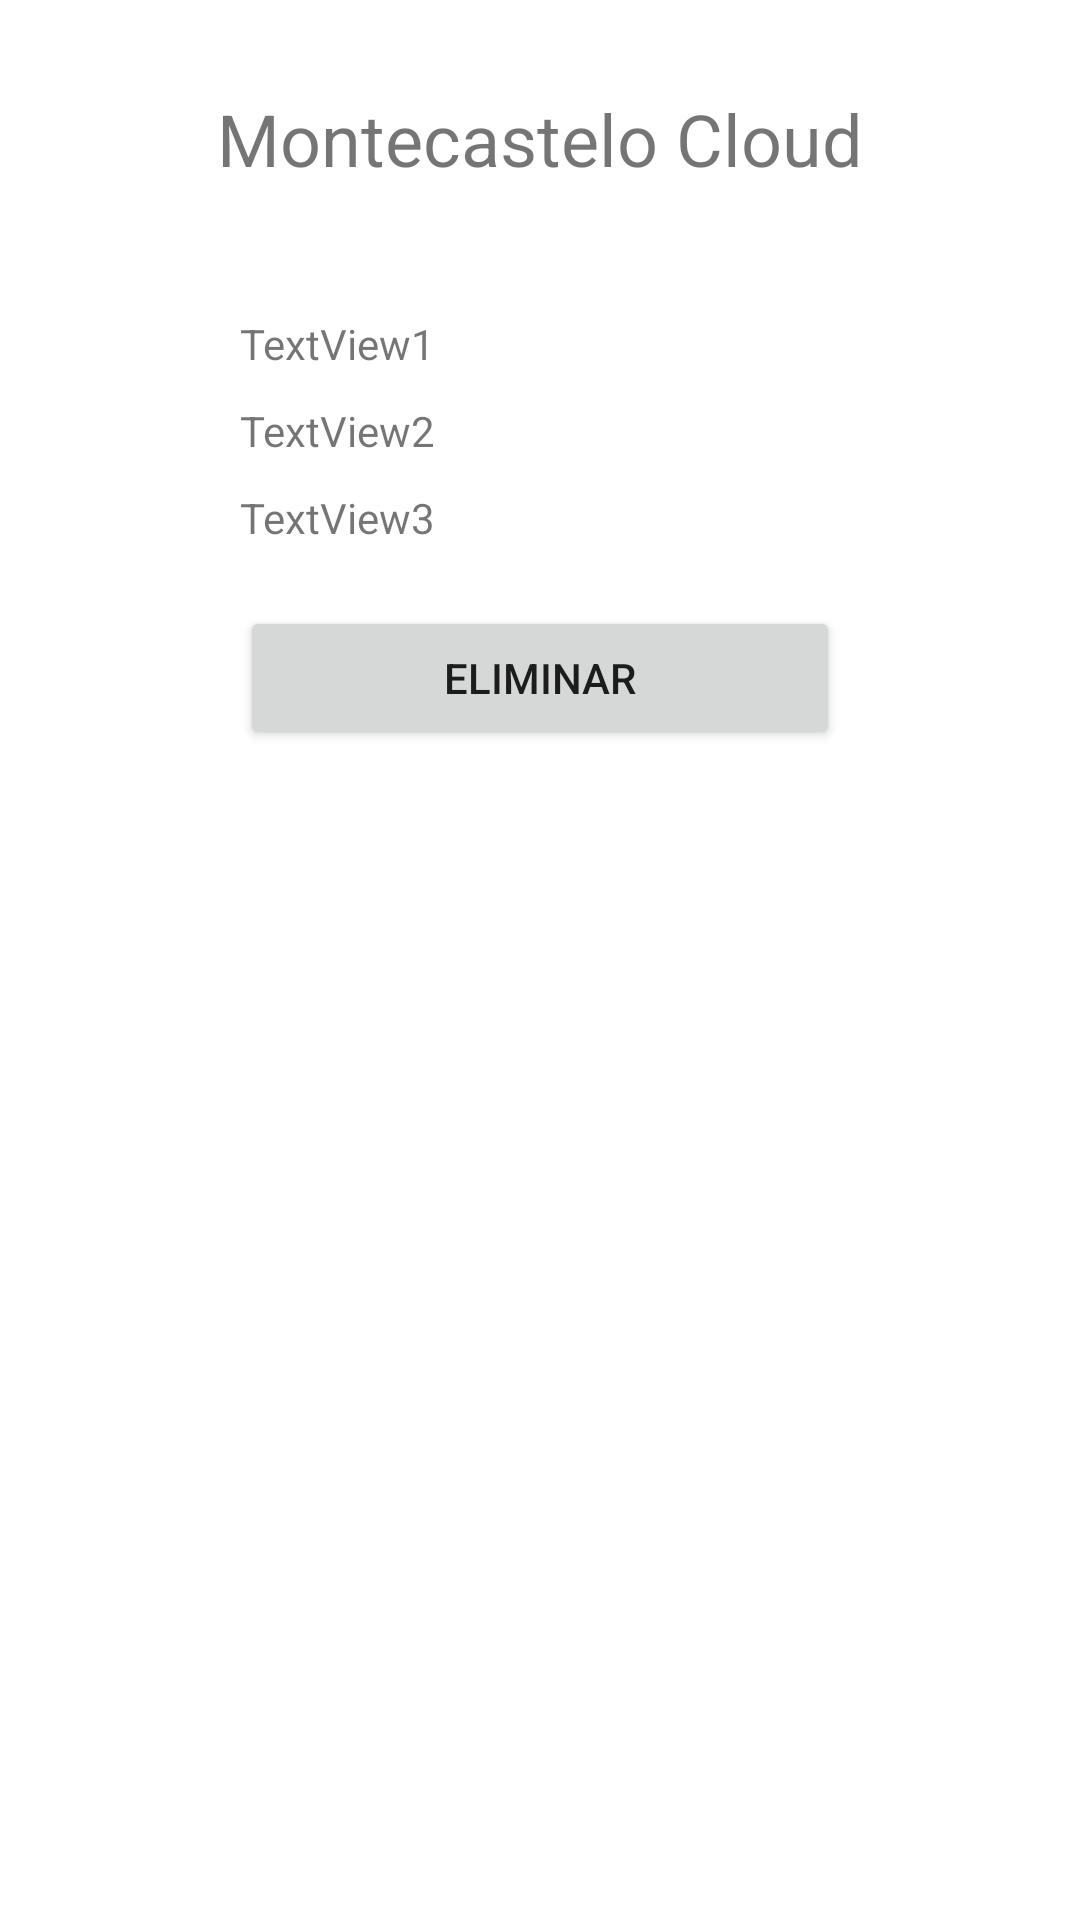

Reconstruct the res/layout file that produces this screen, plus the resources it refers to.
<!-- AndroidManifest.xml: application theme Theme.MontecasteloCloudApp -->
<!-- res/layout/activity_info_archivo.xml -->
<?xml version="1.0" encoding="utf-8"?>
<LinearLayout xmlns:android="http://schemas.android.com/apk/res/android"
    xmlns:app="http://schemas.android.com/apk/res-auto"
    xmlns:tools="http://schemas.android.com/tools"
    android:layout_width="match_parent"
    android:layout_height="match_parent"
    android:orientation="vertical"
    tools:context=".InfoArchivo">

    <TextView
        android:id="@+id/textView4"
        android:layout_width="match_parent"
        android:layout_height="45dp"
        android:layout_marginTop="30dp"
        android:layout_marginBottom="30dp"
        android:text="@string/montecastelo_cloud"
        android:textAlignment="center"
        android:textSize="24sp" />

    <TextView
        android:id="@+id/InfoId"
        android:layout_width="match_parent"
        android:layout_height="wrap_content"
        android:layout_marginLeft="80dp"
        android:layout_marginRight="80dp"
        android:layout_marginBottom="10dp"
        android:text="@string/textview1" />

    <TextView
        android:id="@+id/InfoNombre"
        android:layout_width="match_parent"
        android:layout_height="wrap_content"
        android:layout_marginLeft="80dp"
        android:layout_marginRight="80dp"
        android:layout_marginBottom="10dp"
        android:text="@string/textview2" />

    <TextView
        android:id="@+id/InfoRuta"
        android:layout_width="match_parent"
        android:layout_height="wrap_content"
        android:layout_marginLeft="80dp"
        android:layout_marginRight="80dp"
        android:layout_marginBottom="10dp"
        android:text="@string/textview3" />

    <Button
        android:id="@+id/buttonDelete"
        android:layout_width="match_parent"
        android:layout_height="wrap_content"
        android:layout_marginLeft="80dp"
        android:layout_marginTop="10dp"
        android:layout_marginRight="80dp"
        android:text="@string/eliminar" />

    <ImageView
        android:id="@+id/imageView"
        android:layout_width="match_parent"
        android:layout_height="wrap_content"
        android:layout_marginLeft="80dp"
        android:layout_marginRight="80dp"
        app:srcCompat="@drawable/folder_zip"
        android:contentDescription="TODO" />
</LinearLayout>
<!-- resources referenced by this layout -->
<resources>
  <string name="eliminar">Eliminar</string>
  <string name="montecastelo_cloud">Montecastelo Cloud</string>
  <string name="textview1">TextView1</string>
  <string name="textview2">TextView2</string>
  <string name="textview3">TextView3</string>
  <style name="Theme.MontecasteloCloudApp" parent="Theme.MaterialComponents.DayNight.DarkActionBar">
          
          <item name="colorPrimary">@color/purple_500</item>
          <item name="colorPrimaryVariant">@color/purple_700</item>
          <item name="colorOnPrimary">@color/white</item>
          
          <item name="colorSecondary">@color/teal_200</item>
          <item name="colorSecondaryVariant">@color/teal_700</item>
          <item name="colorOnSecondary">@color/black</item>
          
          <item name="android:statusBarColor" tools:targetApi="l">?attr/colorPrimaryVariant</item>
          
      </style>
  <!-- not gathered from this repository: default colours our renderer supplied (Android Studio template values) -->
  <color name="purple_500">#FF6200EE</color>
  <color name="purple_700">#FF3700B3</color>
  <color name="teal_200">#FF03DAC5</color>
  <color name="teal_700">#FF018786</color>
  <color name="black">#FF000000</color>
  <color name="white">#FFFFFFFF</color>
</resources>
